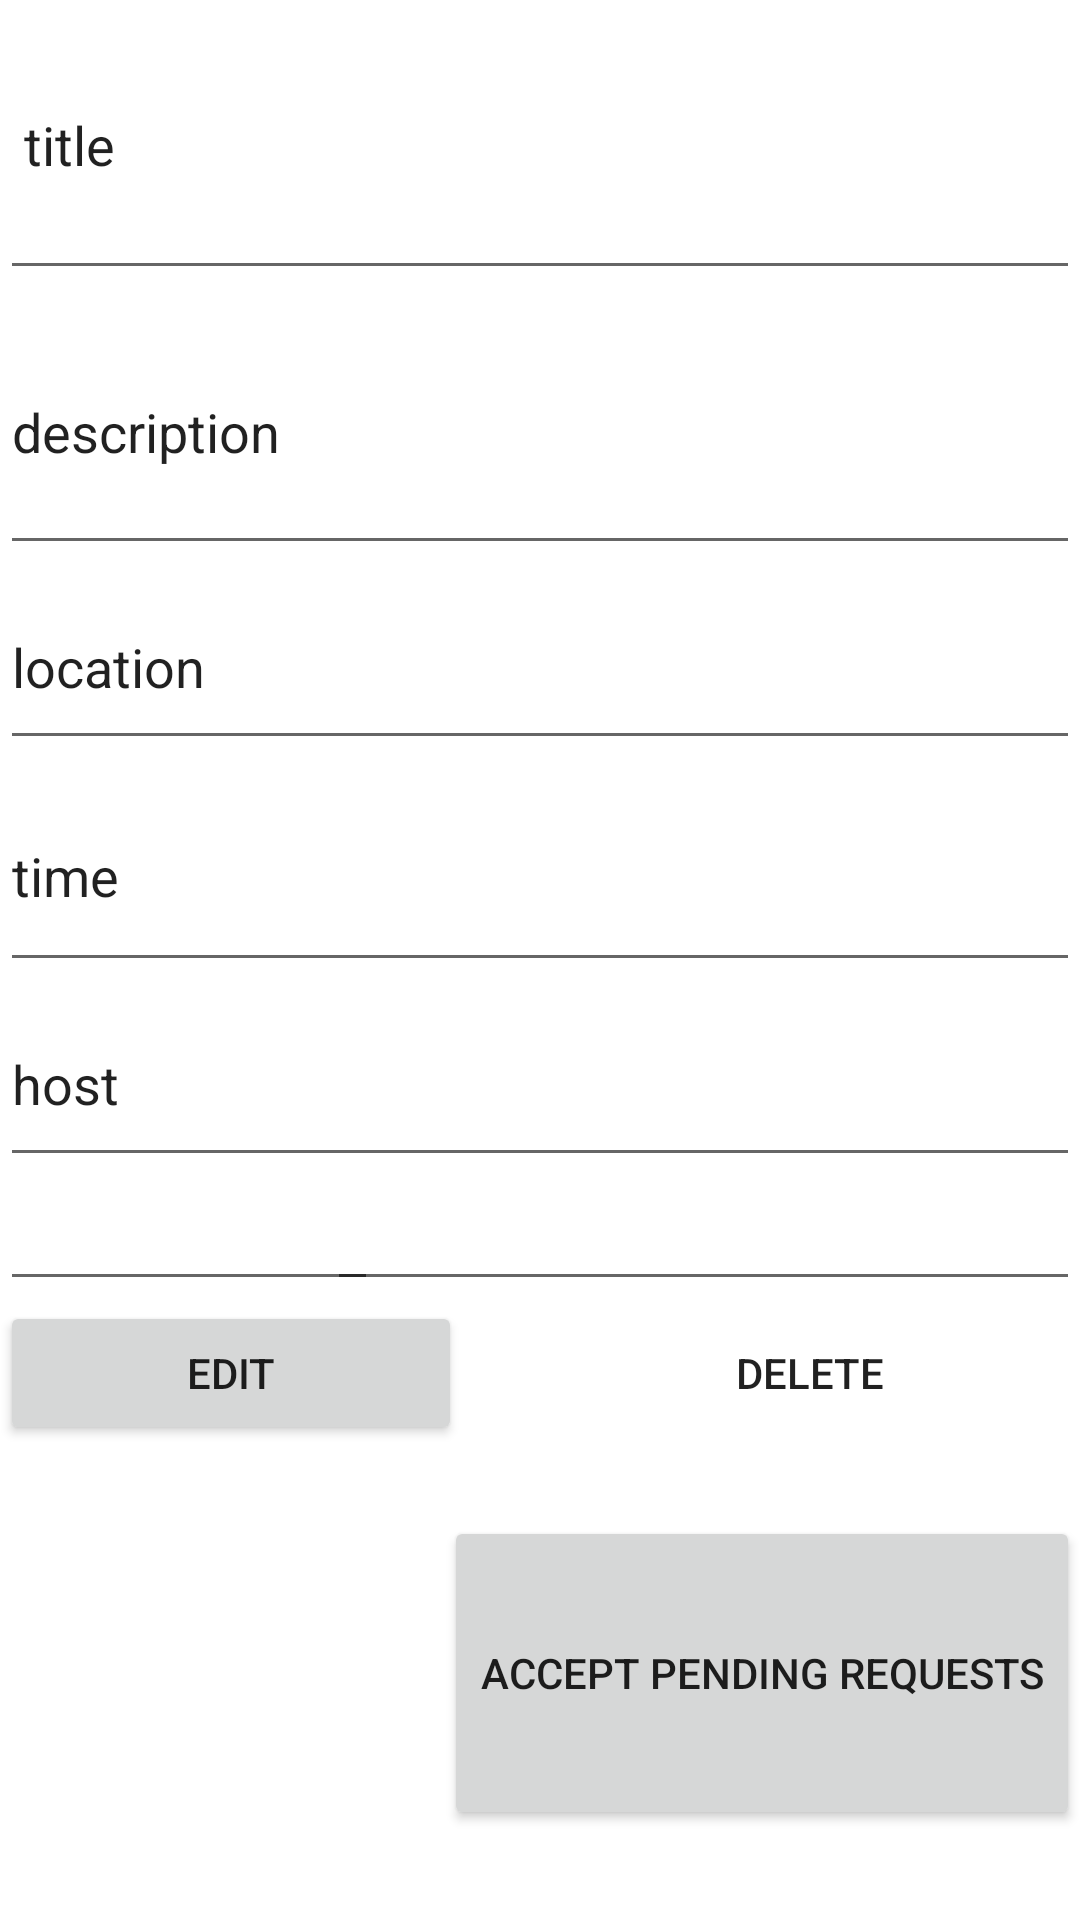

Write the Android layout XML for this screen, with the resource values it uses.
<!-- AndroidManifest.xml: application theme AppTheme -->
<!-- res/layout/view_gathering.xml -->
<?xml version="1.0" encoding="utf-8"?>
<LinearLayout xmlns:android="http://schemas.android.com/apk/res/android"
    android:orientation="vertical"
    android:layout_width="match_parent"
    android:layout_height="match_parent"
    android:background="@android:color/white"
    android:weightSum="1">

    <EditText
        android:layout_width="match_parent"
        android:layout_height="wrap_content"
        android:id="@+id/gathering_title"
        android:hint="@string/gathering_title_hint"
        android:padding="8dp"
        android:inputType="textMultiLine"
        android:text="title"
        android:layout_weight="0.19" />

    <EditText
        android:layout_width="match_parent"
        android:layout_height="wrap_content"
        android:id="@+id/gathering_description"
        android:layout_gravity="center_horizontal"
        android:hint="Enter a description"
        android:inputType="textMultiLine"
        android:text="description"
        android:layout_weight="0.17" />

    <EditText
        android:layout_width="match_parent"
        android:layout_height="wrap_content"
        android:layout_gravity="center_horizontal"
        android:hint="@string/hint_location"
        android:inputType="textMultiLine"
        android:text="location"
        android:layout_weight="0.08"
        android:id="@+id/gathering_location" />

    <EditText
        android:layout_width="match_parent"
        android:layout_height="wrap_content"
        android:id="@+id/gathering_time"
        android:layout_gravity="center_horizontal"
        android:hint="@string/hint_time"
        android:inputType="textMultiLine"
        android:text="time"
        android:layout_weight="0.11" />

    <EditText
        android:layout_width="match_parent"
        android:layout_height="wrap_content"
        android:id="@+id/gathering_host"
        android:layout_gravity="center_horizontal"
        android:text="host"
        android:layout_weight="0.08" />

    <FrameLayout
        android:layout_width="match_parent"
        android:layout_height="wrap_content">

        <EditText
            android:layout_width="126dp"
            android:layout_height="wrap_content"
            android:id="@+id/host_display"
            android:layout_gravity="left|top" />

        <EditText
            android:layout_width="251dp"
            android:layout_height="wrap_content"
            android:id="@+id/attendees_display"
            android:layout_gravity="right|center_vertical" />

    </FrameLayout>

    <FrameLayout
        android:layout_width="match_parent"
        android:layout_height="wrap_content"
        android:layout_weight="0.08">

        <Button
            style="?android:attr/buttonStyleSmall"
            android:layout_width="154dp"
            android:layout_height="wrap_content"
            android:text="Edit"
            android:id="@+id/gathering_edit"
            android:layout_weight="0.19"
            android:layout_gravity="left|top" />

        <Button
            android:layout_width="160dp"
            android:layout_height="wrap_content"
            android:text="Delete"
            android:id="@+id/gathering_delete"
            android:background="@drawable/delete_button"
            android:layout_marginLeft="10dp"
            android:layout_marginRight="10dp"
            android:layout_gravity="right|top" />
    </FrameLayout>

    <Button
        android:layout_width="wrap_content"
        android:layout_height="wrap_content"
        android:text="Accept Pending Requests"
        android:id="@+id/accept_pending"
        android:layout_gravity="right"
        android:layout_weight="0.19" />

</LinearLayout>
<!-- resources referenced by this layout -->
<resources>
  <string name="gathering_title_hint">Event name</string>
  <string name="hint_location">Location</string>
  <string name="hint_time">Enter a time</string>
  <style name="AppTheme" parent="Theme.AppCompat.Light.DarkActionBar">
          
          <item name="colorPrimary">@color/colorPrimary</item>
          <item name="colorPrimaryDark">@color/colorPrimaryDark</item>
          <item name="colorAccent">@color/colorAccent</item>
      </style>
  <color name="colorPrimary">#6200EE</color>
  <color name="colorPrimaryDark">#3700B3</color>
  <color name="colorAccent">#03DAC5</color>
</resources>
